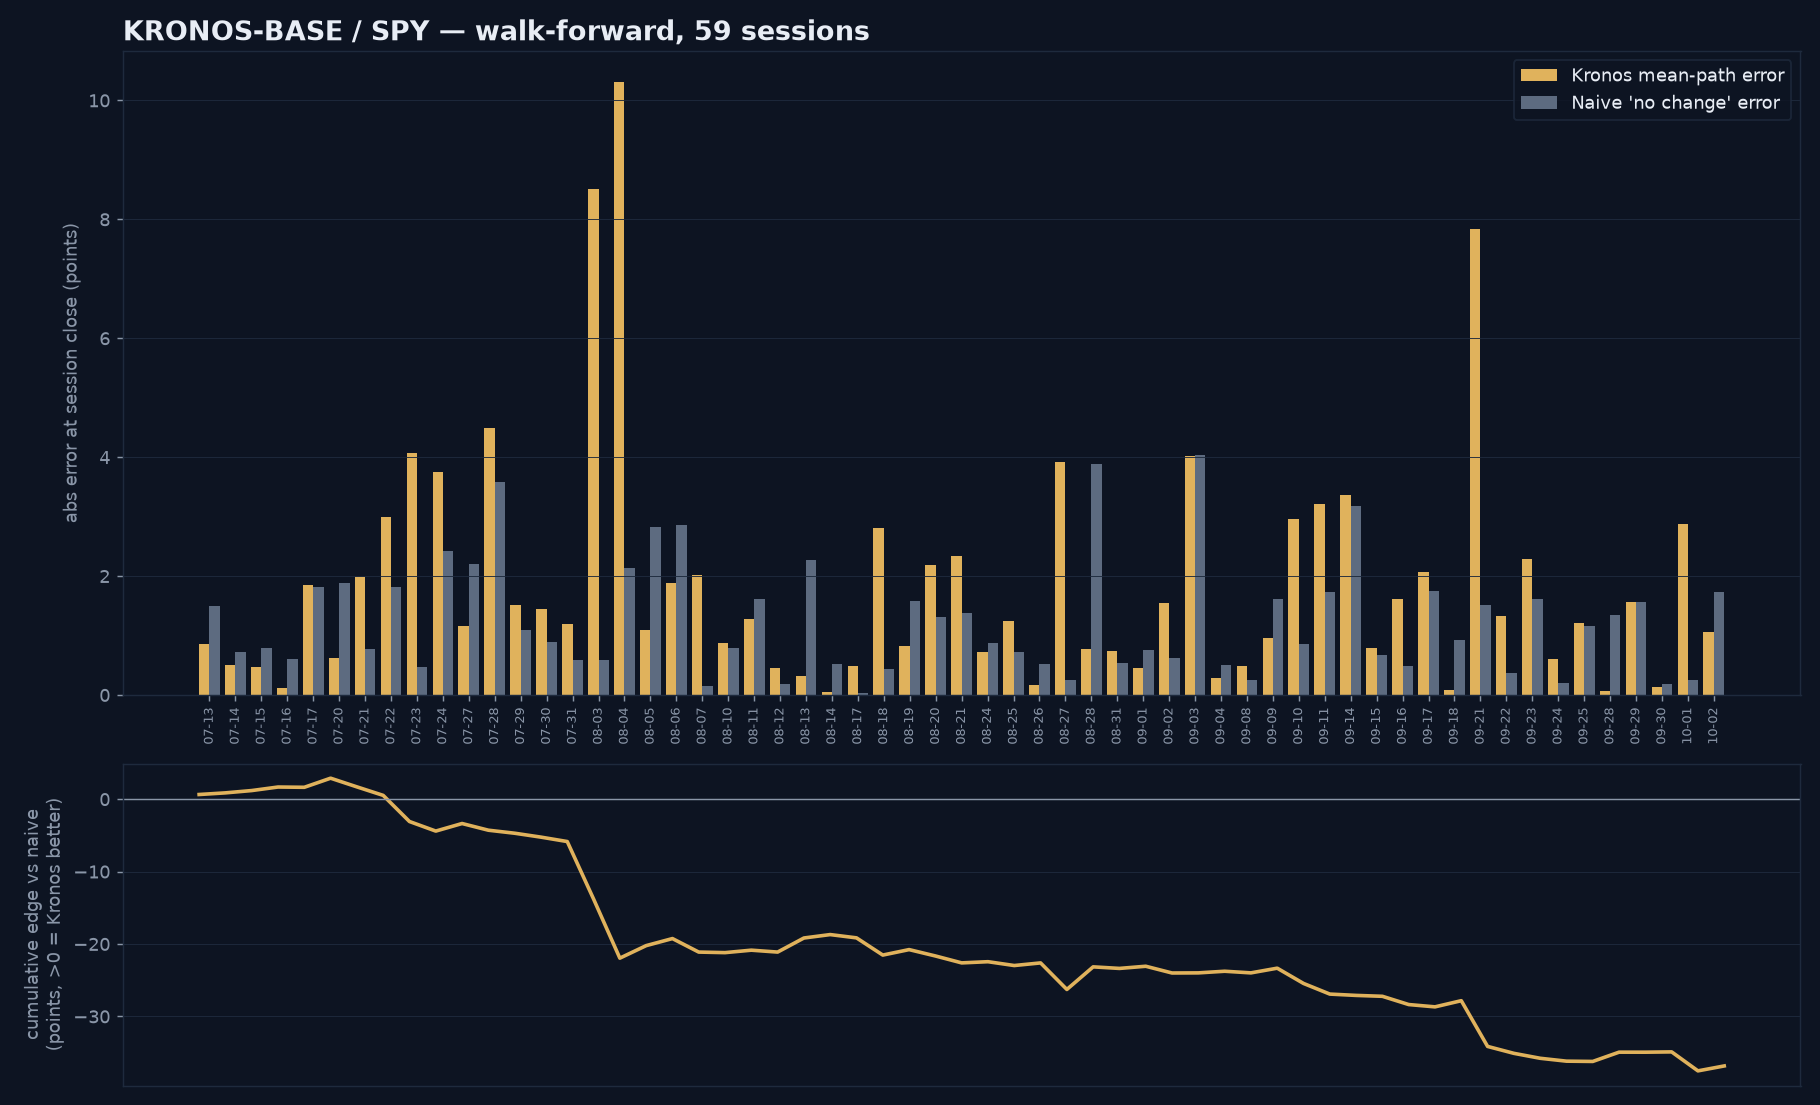

The data file committed next to this chart (first rows):
date, last_observed, actual_close, path0_close, mean_close, err_path0, err_mean, err_naive, path_mae_mean, path_mae_naive, dir_hit, prob_up, actual_up, band_cover, end_in_band, range_actual, range_kronos, range_naive, range_err_kronos, range_err_naive
2026-07-13, 752.7, 751.2, 751.7, 752.1, 0.4659, 0.8601, 1.505, 0.2435, 0.7189, 1, 0.2, 0, 0.9167, 0, 1.96, 1.743, 2.064, 0.2175, 0.1031
2026-07-14, 751.7, 751, 750.7, 751.5, 0.2699, 0.5042, 0.73, 0.6525, 0.55, 1, 0.45, 0, 0.5, 1, 2.46, 1.911, 2.046, 0.5491, 0.4136
2026-07-15, 753.5, 752.7, 752.8, 753.1, 0.1451, 0.4722, 0.7912, 0.3529, 0.4028, 1, 0.5, 0, 0.9167, 1, 1.96, 1.863, 2.105, 0.09721, 0.1455
2026-07-16, 754.2, 753.6, 753.5, 753.7, 0.0277, 0.1125, 0.6, 0.2874, 0.4796, 1, 0.15, 0, 0.9167, 1, 1.46, 1.179, 2.087, 0.2809, 0.6273
2026-07-17, 745, 746.9, 748.3, 748.7, 1.42, 1.858, 1.82, 1.943, 0.6538, 1, 1.0, 1, 0.0, 0, 3.1, 4.235, 2.018, 1.135, 1.082
2026-07-20, 744.1, 746, 745.3, 745.4, 0.6677, 0.622, 1.88, 0.8194, 1.432, 1, 0.95, 1, 0.4167, 1, 2.635, 2.441, 2.126, 0.1944, 0.5092
2026-07-21, 746.7, 747.5, 746.6, 745.5, 0.9335, 1.979, 0.78, 1.622, 0.8214, 0, 0.1, 1, 0.0, 0, 2.18, 2.344, 2.253, 0.1636, 0.07335
2026-07-22, 747.9, 749.8, 746.4, 746.8, 3.314, 3, 1.825, 1.743, 1.12, 0, 0.1, 1, 0.0, 0, 1.9, 2.125, 2.269, 0.2245, 0.3693
2026-07-23, 738.3, 737.8, 743.1, 741.9, 5.22, 4.074, 0.465, 2.875, 1.335, 0, 1.0, 0, 0.0, 0, 3.27, 4.542, 2.207, 1.272, 1.063
2026-07-24, 740.6, 743, 741.7, 739.3, 1.36, 3.745, 2.425, 2.348, 1.569, 0, 0.05, 1, 0.1667, 0, 3.67, 2.501, 2.369, 1.169, 1.301
2026-07-27, 739.7, 737.5, 738.7, 738.6, 1.248, 1.161, 2.205, 1.013, 1.631, 1, 0.15, 0, 0.5, 0, 3.975, 2.957, 2.46, 1.018, 1.515
2026-07-28, 738.6, 742.2, 739.6, 737.7, 2.584, 4.498, 3.575, 2.942, 2.356, 0, 0.1, 1, 0.08333, 0, 4.44, 2.545, 2.661, 1.895, 1.779
2026-07-29, 734.8, 733.7, 735.9, 735.2, 2.157, 1.507, 1.09, 0.807, 0.5825, 0, 0.75, 0, 0.5, 0, 2.64, 2.564, 2.859, 0.07622, 0.219
2026-07-30, 736.2, 737.1, 735.5, 735.7, 1.583, 1.44, 0.9, 0.7858, 0.7061, 0, 0.25, 1, 0.5, 0, 3.08, 2.547, 2.927, 0.5331, 0.153
2026-07-31, 742.5, 743.1, 742.7, 741.9, 0.399, 1.2, 0.5908, 0.7019, 0.8355, 0, 0.35, 1, 0.75, 0, 3.52, 2.291, 3.089, 1.229, 0.431
2026-08-03, 755.4, 756, 751.8, 747.4, 4.13, 8.515, 0.5849, 3.41, 0.3275, 0, 0.0, 1, 0.3333, 0, 1.42, 9.122, 3.131, 7.702, 1.711
2026-08-04, 766.3, 768.4, 760.6, 758.1, 7.862, 10.31, 2.14, 3.823, 1.344, 0, 0.15, 1, 0.1667, 0, 2.73, 10.63, 3.009, 7.896, 0.2795
2026-08-05, 773.5, 770.6, 773, 771.7, 2.305, 1.097, 2.825, 0.5062, 1.359, 1, 0.05, 0, 0.8333, 1, 3.62, 2.42, 3.064, 1.2, 0.5555
2026-08-06, 771, 768.1, 768.8, 770, 0.6659, 1.884, 2.86, 1.161, 1.905, 1, 0.25, 0, 0.4167, 0, 3.26, 2.557, 3.237, 0.7031, 0.0235
2026-08-07, 772.9, 773, 771.4, 771, 1.657, 2.016, 0.15, 1.636, 0.3696, 0, 0.05, 1, 0.0, 0, 1.545, 2.711, 3.236, 1.166, 1.691
2026-08-10, 773.5, 774.3, 774.8, 773.4, 0.4788, 0.8714, 0.795, 0.2957, 0.3133, 0, 0.45, 1, 1.0, 1, 1.25, 2.274, 3.023, 1.024, 1.773
2026-08-11, 773.6, 772.0, 772.9, 773.3, 0.9264, 1.281, 1.62, 1.119, 1.275, 1, 0.35, 0, 0.0, 0, 2.06, 1.245, 2.751, 0.8149, 0.6905
2026-08-12, 772.2, 772, 771.7, 771.6, 0.324, 0.4533, 0.19, 0.2828, 0.2388, 1, 0.35, 0, 1.0, 1, 0.91, 1.947, 2.513, 1.037, 1.602
2026-08-13, 777.8, 775.5, 775.2, 775.2, 0.3256, 0.3254, 2.27, 0.3578, 1.368, 1, 0.0, 0, 0.75, 1, 2.85, 3.49, 2.34, 0.6397, 0.5105
2026-08-14, 776.7, 776.2, 776.4, 776.3, 0.2204, 0.04807, 0.52, 0.2162, 0.4855, 1, 0.1, 0, 0.9167, 1, 1.3, 1.069, 2.317, 0.2311, 1.016
2026-08-17, 775.3, 775.3, 773.8, 774.8, 1.456, 0.4834, 0.03, 0.4183, 0.2003, 0, 0.25, 1, 0.5, 1, 1.15, 1.646, 2.095, 0.4958, 0.9445
2026-08-18, 767.9, 768.4, 771.2, 771.2, 2.868, 2.806, 0.43, 1.487, 0.2733, 1, 1.0, 1, 0.08333, 0, 1.3, 3.632, 2.068, 2.332, 0.7675
2026-08-19, 772.2, 770.6, 771.1, 771.4, 0.5125, 0.8236, 1.579, 0.7446, 1.176, 1, 0.25, 0, 0.6667, 1, 2.4, 2.016, 1.925, 0.3843, 0.4755
2026-08-20, 767.1, 765.8, 766.9, 768, 1.062, 2.188, 1.31, 1.312, 1.012, 0, 0.8, 0, 0.3333, 0, 2.92, 1.663, 1.802, 1.257, 1.117
2026-08-21, 765.8, 767.2, 765.1, 764.9, 2.106, 2.342, 1.385, 1.467, 0.7551, 0, 0.0, 1, 0.0, 0, 2.395, 1.409, 1.768, 0.9858, 0.6265
2026-08-24, 763.6, 764.5, 763.7, 763.8, 0.8067, 0.7165, 0.8801, 0.5355, 0.5882, 1, 0.75, 1, 0.5833, 0, 2.36, 1.217, 1.853, 1.143, 0.5065
2026-08-25, 764.7, 765.4, 764, 764.2, 1.428, 1.248, 0.72, 0.5931, 0.3138, 0, 0.15, 1, 0.5, 0, 1.55, 1.626, 1.964, 0.07564, 0.4145
2026-08-26, 765.9, 765.3, 766.2, 765.2, 0.889, 0.1678, 0.53, 0.392, 0.3331, 1, 0.2, 0, 0.6667, 1, 1.33, 1.538, 1.914, 0.2077, 0.5835
2026-08-27, 770.4, 770.6, 767.7, 766.7, 2.952, 3.911, 0.245, 2.052, 0.3892, 0, 0.0, 1, 0.0, 0, 1.71, 3.963, 1.956, 2.253, 0.2455
2026-08-28, 775, 771.1, 771, 770.3, 0.05291, 0.7706, 3.89, 1.324, 1.309, 1, 0.0, 0, 0.5, 1, 4.47, 5.202, 1.842, 0.7315, 2.628
2026-08-31, 766, 765.4, 764.6, 764.7, 0.7732, 0.7447, 0.5301, 0.5559, 0.1974, 1, 0.05, 0, 0.6667, 0, 1.15, 1.873, 2.158, 0.7232, 1.008
2026-09-01, 763.5, 764.3, 763.7, 763.8, 0.6301, 0.4511, 0.75, 0.5378, 0.5237, 1, 0.85, 1, 0.4167, 0, 2.0, 1.34, 2.159, 0.6596, 0.1585
2026-09-02, 765.3, 765.9, 765.3, 764.4, 0.6643, 1.546, 0.615, 0.9038, 0.4353, 0, 0.15, 1, 0.25, 0, 1.46, 1.968, 2.229, 0.508, 0.7685
2026-09-03, 769.3, 773.3, 770.8, 769.3, 2.541, 4.024, 4.04, 3.051, 2.971, 1, 0.55, 1, 0.0, 0, 4.07, 1.93, 2.135, 2.14, 1.936
2026-09-04, 769.5, 770, 768.9, 769.7, 1.014, 0.2811, 0.5075, 0.2363, 0.2679, 1, 0.5, 1, 1.0, 1, 1.06, 1.441, 2.25, 0.3814, 1.19
2026-09-08, 767.6, 767.4, 764.6, 766.9, 2.775, 0.4859, 0.26, 0.6841, 0.205, 1, 0.3, 0, 0.6667, 1, 1.03, 1.629, 2.116, 0.5985, 1.086
2026-09-09, 763.8, 762.2, 763.1, 763.1, 0.9263, 0.9621, 1.61, 1.253, 1.643, 1, 0.0, 0, 0.08333, 0, 3.53, 1.495, 1.983, 2.035, 1.547
2026-09-10, 759.4, 758.5, 762.2, 761.5, 3.625, 2.966, 0.8595, 1.513, 0.3364, 0, 1.0, 0, 0.3333, 0, 1.75, 3.233, 2.181, 1.483, 0.431
2026-09-11, 764, 765.7, 760.9, 762.5, 4.762, 3.21, 1.74, 2.396, 1.571, 0, 0.15, 1, 0.0, 0, 2.46, 2.892, 2.223, 0.4322, 0.237
2026-09-14, 758.6, 761.8, 758.1, 758.4, 3.618, 3.363, 3.18, 1.932, 1.769, 0, 0.55, 1, 0.25, 0, 4.08, 1.625, 2.298, 2.455, 1.782
2026-09-15, 756.4, 757.1, 758.1, 757.9, 1.015, 0.7989, 0.675, 0.3337, 0.7737, 1, 1.0, 1, 0.8333, 0, 1.315, 2.164, 2.259, 0.8495, 0.944
2026-09-16, 760.2, 760.7, 758.6, 759.1, 2.109, 1.619, 0.48, 1.158, 0.41, 0, 0.1, 1, 0.0, 0, 1.66, 1.707, 2.275, 0.04651, 0.6155
2026-09-17, 760.8, 762.5, 759.8, 760.5, 2.724, 2.074, 1.755, 1.059, 0.9192, 0, 0.45, 1, 0.4167, 0, 2.2, 2.418, 2.241, 0.2176, 0.0415
2026-09-18, 759.9, 759.0, 759.2, 758.9, 0.1509, 0.078, 0.93, 0.2526, 0.4375, 1, 0.1, 0, 1.0, 1, 1.22, 1.978, 2.315, 0.7577, 1.095
2026-09-21, 769.2, 770.7, 761.5, 762.9, 9.206, 7.835, 1.52, 3.328, 0.9703, 0, 0.0, 1, 0.1667, 0, 2.245, 7.974, 2.03, 5.729, 0.2145
2026-09-22, 773.4, 773, 771.9, 771.7, 1.105, 1.33, 0.375, 0.6709, 0.3025, 1, 0.15, 0, 1.0, 1, 1.22, 1.984, 2.149, 0.7642, 0.929
2026-09-23, 770.2, 768.6, 770.3, 770.9, 1.638, 2.292, 1.61, 1.424, 1, 0, 0.75, 0, 0.1667, 0, 2.04, 1.886, 2.168, 0.1539, 0.128
2026-09-24, 764.5, 764.3, 763.7, 763.7, 0.5446, 0.6033, 0.205, 0.4171, 0.5525, 1, 0.25, 0, 0.9167, 1, 1.525, 1.734, 2.019, 0.2088, 0.494
2026-09-25, 768.8, 769.9, 769.6, 768.7, 0.3146, 1.204, 1.165, 0.5049, 0.4543, 0, 0.55, 1, 0.9167, 1, 2.525, 1.717, 1.996, 0.8079, 0.5285
2026-09-28, 764.2, 765.5, 765.7, 765.6, 0.2306, 0.06867, 1.35, 0.3136, 0.9945, 1, 1.0, 1, 0.9167, 1, 1.65, 2.171, 2.003, 0.521, 0.353
2026-09-29, 764.9, 763.3, 765, 764.9, 1.718, 1.564, 1.56, 1.303, 1.256, 0, 0.55, 0, 0.0, 0, 2.38, 1.269, 1.76, 1.111, 0.62
2026-09-30, 768.5, 768.7, 767.9, 768.6, 0.8238, 0.1393, 0.1817, 0.2294, 0.2442, 1, 0.5, 1, 1.0, 1, 1.495, 1.472, 1.866, 0.0228, 0.3715
2026-10-01, 760.4, 760.7, 763.1, 763.6, 2.414, 2.881, 0.26, 2.189, 0.4688, 1, 1.0, 1, 0.1667, 0, 2.54, 3.741, 1.85, 1.201, 0.6899
2026-10-02, 771, 769.2, 770.1, 770.3, 0.9114, 1.06, 1.74, 1.796, 2.109, 1, 0.25, 0, 0.0, 0, 3.975, 1.853, 1.884, 2.122, 2.091
